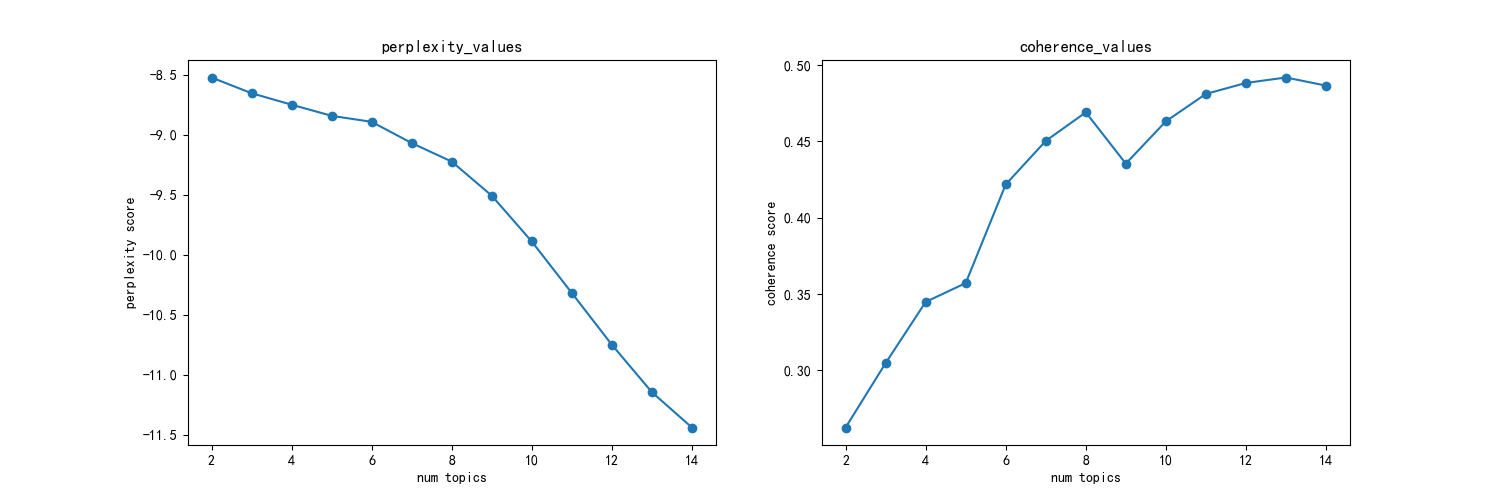

Data behind this chart, as committed beside it:
主题数, 困惑度, 一致性
2, -8.522, 0.2627
3, -8.653, 0.3049
4, -8.748, 0.3449
5, -8.841, 0.3572
6, -8.891, 0.4219
7, -9.068, 0.4504
8, -9.223, 0.4691
9, -9.506, 0.4355
10, -9.889, 0.4632
11, -10.32, 0.4811
12, -10.75, 0.4883
13, -11.14, 0.4919
14, -11.44, 0.4866
